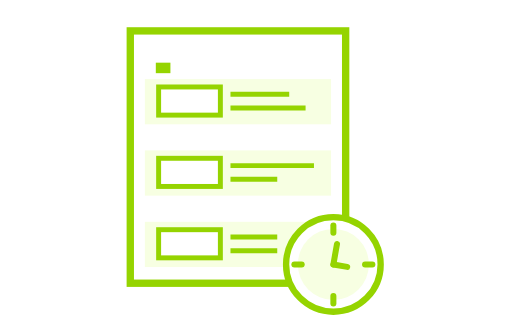
t = 0.00 s
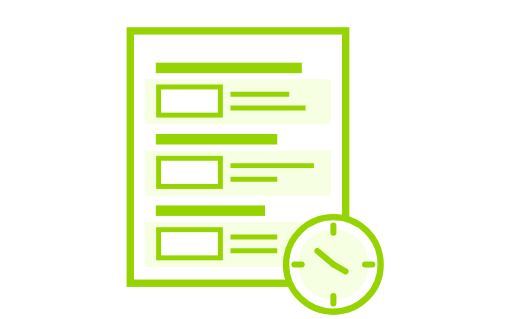
t = 1.70 s
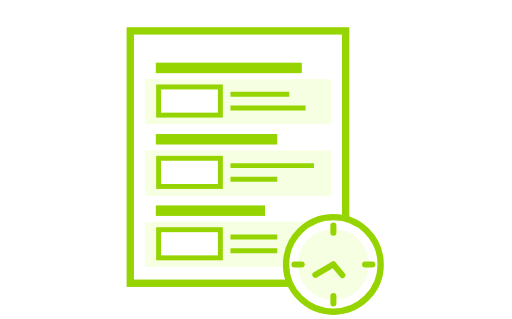
t = 3.30 s
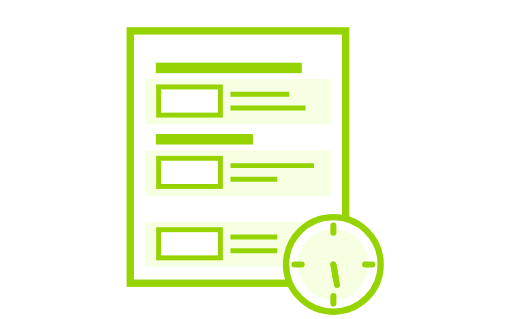
t = 4.90 s
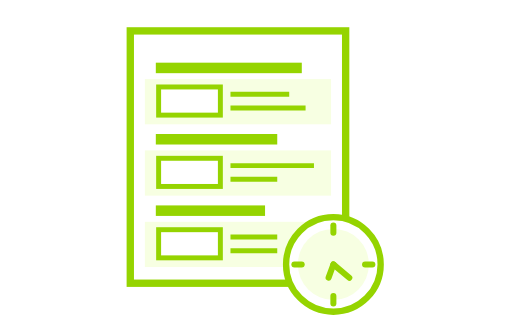
t = 6.70 s
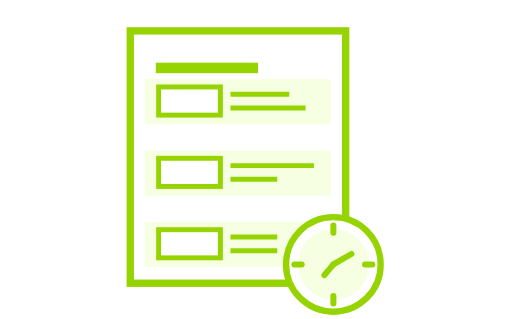
t = 8.30 s

The animated SVG that drew these frames (rendered in a browser with its animation timeline set to each time). Animation: 65 CSS @keyframes rules; frames cover the first 8.30 s, repeats indefinitely.

<svg xmlns="http://www.w3.org/2000/svg" xmlns:xlink="http://www.w3.org/1999/xlink" viewBox="0 0 85 53">
<style>
/* <![CDATA[ */

#a1, #a2, #a3, #a4, #a5, #a6, #a7, #a8, #a9, #a10, #a11, #a12, #a13, #a14, #a15, #a16, #a17, #a18, #a19, #a20, #a21, #a22, #a23, #a24, #a25, #a26, #a27, #a28, #a29, #a30, #a31, #a32, #a33, #a34, #a35, #a36 {
visibility: hidden;
animation-duration: 2s;
animation-iteration-count: infinite;
animation-timing-function: steps(1);
}

#b1, #b2, #b3, #b4, #b5, #b6, #b7, #b8, #b9, #b10, #b11, #b12, #b13, #b14, #b15, #b16, #b17, #b18, #b19, #b20, #b21, #b22, #b23, #b24, #b25, #b26, #b27, #b28, #b29, #b30, #b31, #b32, #b33, #b34, #b35, #b36 {
visibility: hidden;
animation-duration: 24s;
animation-iteration-count: infinite;
animation-timing-function: steps(1);
}

#c1, #c2, #c3, #c4, #c5, #c6, #c7, #c8, #c9, #c10, #c11, #c12, #c13, #c14, #c15, #c16, #c17, #c18, #c19, #c20, #c21, #c22, #c23, #c24, #c25, #c26, #c27, #c28, #c29 {
visibility: hidden;
animation-duration: 4s;
animation-iteration-count: infinite;
animation-timing-function: steps(1);
}

/* ]]> */
</style>
<defs>
<rect id="l3" width="18.149" height="1.745" fill="#95D400"/>
<rect id="l2" width="20.175" height="1.745" fill="#95D400"/>
<rect id="l1" width="24.253" height="1.745" fill="#95D400"/>
<line id="ar1" x1="0" x2="0" y1="-3.459" y2="0" fill="none" stroke="#95D400" stroke-linecap="round" stroke-miterlimit="10"/>
<line id="ar2" x1="2.33" x2="0" y1="0" y2="0" fill="none" stroke="#95D400" stroke-linecap="round" stroke-miterlimit="10"/>
</defs>
<rect width="35.781" height="41.923" x="21.614" y="5.134" fill="#FFF" stroke="#95D400" stroke-miterlimit="10" stroke-width="1.2206"/>
<rect width="30.932" height="7.512" x="24.038" y="24.992" fill="#F7FFE2"/>
<rect width="30.932" height="7.512" x="24.038" y="13.14" fill="#F7FFE2"/>
<rect width="10.258" height="4.677" x="26.322" y="26.3" fill="#FFF" stroke="#95D400" stroke-miterlimit="10" stroke-width=".8214"/>
<line x1="38.259" x2="52.13" y1="27.517" y2="27.517" fill="none" stroke="#95D400" stroke-miterlimit="10" stroke-width=".8214"/>
<line x1="38.259" x2="46.03" y1="29.788" y2="29.788" fill="none" stroke="#95D400" stroke-miterlimit="10" stroke-width=".8214"/>
<rect width="30.932" height="7.512" x="24.038" y="36.855" fill="#F7FFE2"/>
<rect width="10.258" height="4.677" x="26.322" y="38.163" fill="#FFF" stroke="#95D400" stroke-miterlimit="10" stroke-width=".8214"/>
<line x1="38.259" x2="46.03" y1="39.38" y2="39.38" fill="none" stroke="#95D400" stroke-miterlimit="10" stroke-width=".8214"/>
<line x1="38.259" x2="46.03" y1="41.651" y2="41.651" fill="none" stroke="#95D400" stroke-miterlimit="10" stroke-width=".8214"/>
<rect width="10.258" height="4.677" x="26.322" y="14.449" fill="#FFF" stroke="#95D400" stroke-miterlimit="10" stroke-width=".8214"/>
<line x1="38.259" x2="48.02" y1="15.666" y2="15.666" fill="none" stroke="#95D400" stroke-miterlimit="10" stroke-width=".8214"/>
<line x1="38.259" x2="50.739" y1="17.937" y2="17.937" fill="none" stroke="#95D400" stroke-miterlimit="10" stroke-width=".8214"/>
<circle cx="55.356" cy="43.932" r="7.857" fill="#FFF" stroke="#95D400" stroke-miterlimit="10" stroke-width="1.0517"/>
<circle cx="55.356" cy="43.932" r="5.901" fill="#F7FFE2"/>
<g fill="none" stroke="#95D400" stroke-linecap="round" stroke-miterlimit="10">
<line x1="55.356" x2="55.356" y1="37.453" y2="38.671"/>
<line x1="55.356" x2="55.356" y1="49.193" y2="50.412"/>
<line x1="61.835" x2="60.617" y1="43.932" y2="43.932"/>
<line x1="50.094" x2="48.876" y1="43.932" y2="43.932"/>
</g>

<use id="a1" x="55.356" y="43.932" transform="rotate(10 55.356 43.932)" xlink:href="#ar1"/>
<use id="a2" x="55.356" y="43.932" transform="rotate(20 55.356 43.932)" xlink:href="#ar1"/>
<use id="a3" x="55.356" y="43.932" transform="rotate(30 55.356 43.932)" xlink:href="#ar1"/>
<use id="a4" x="55.356" y="43.932" transform="rotate(40 55.356 43.932)" xlink:href="#ar1"/>
<use id="a5" x="55.356" y="43.932" transform="rotate(50 55.356 43.932)" xlink:href="#ar1"/>
<use id="a6" x="55.356" y="43.932" transform="rotate(60 55.356 43.932)" xlink:href="#ar1"/>
<use id="a7" x="55.356" y="43.932" transform="rotate(70 55.356 43.932)" xlink:href="#ar1"/>
<use id="a8" x="55.356" y="43.932" transform="rotate(80 55.356 43.932)" xlink:href="#ar1"/>
<use id="a9" x="55.356" y="43.932" transform="rotate(90 55.356 43.932)" xlink:href="#ar1"/>
<use id="a10" x="55.356" y="43.932" transform="rotate(100 55.356 43.932)" xlink:href="#ar1"/>
<use id="a11" x="55.356" y="43.932" transform="rotate(110 55.356 43.932)" xlink:href="#ar1"/>
<use id="a12" x="55.356" y="43.932" transform="rotate(120 55.356 43.932)" xlink:href="#ar1"/>
<use id="a13" x="55.356" y="43.932" transform="rotate(130 55.356 43.932)" xlink:href="#ar1"/>
<use id="a14" x="55.356" y="43.932" transform="rotate(140 55.356 43.932)" xlink:href="#ar1"/>
<use id="a15" x="55.356" y="43.932" transform="rotate(150 55.356 43.932)" xlink:href="#ar1"/>
<use id="a16" x="55.356" y="43.932" transform="rotate(160 55.356 43.932)" xlink:href="#ar1"/>
<use id="a17" x="55.356" y="43.932" transform="rotate(170 55.356 43.932)" xlink:href="#ar1"/>
<use id="a18" x="55.356" y="43.932" transform="rotate(180 55.356 43.932)" xlink:href="#ar1"/>
<use id="a19" x="55.356" y="43.932" transform="rotate(190 55.356 43.932)" xlink:href="#ar1"/>
<use id="a20" x="55.356" y="43.932" transform="rotate(200 55.356 43.932)" xlink:href="#ar1"/>
<use id="a21" x="55.356" y="43.932" transform="rotate(210 55.356 43.932)" xlink:href="#ar1"/>
<use id="a22" x="55.356" y="43.932" transform="rotate(220 55.356 43.932)" xlink:href="#ar1"/>
<use id="a23" x="55.356" y="43.932" transform="rotate(230 55.356 43.932)" xlink:href="#ar1"/>
<use id="a24" x="55.356" y="43.932" transform="rotate(240 55.356 43.932)" xlink:href="#ar1"/>
<use id="a25" x="55.356" y="43.932" transform="rotate(250 55.356 43.932)" xlink:href="#ar1"/>
<use id="a26" x="55.356" y="43.932" transform="rotate(260 55.356 43.932)" xlink:href="#ar1"/>
<use id="a27" x="55.356" y="43.932" transform="rotate(270 55.356 43.932)" xlink:href="#ar1"/>
<use id="a28" x="55.356" y="43.932" transform="rotate(280 55.356 43.932)" xlink:href="#ar1"/>
<use id="a29" x="55.356" y="43.932" transform="rotate(290 55.356 43.932)" xlink:href="#ar1"/>
<use id="a30" x="55.356" y="43.932" transform="rotate(300 55.356 43.932)" xlink:href="#ar1"/>
<use id="a31" x="55.356" y="43.932" transform="rotate(310 55.356 43.932)" xlink:href="#ar1"/>
<use id="a32" x="55.356" y="43.932" transform="rotate(320 55.356 43.932)" xlink:href="#ar1"/>
<use id="a33" x="55.356" y="43.932" transform="rotate(330 55.356 43.932)" xlink:href="#ar1"/>
<use id="a34" x="55.356" y="43.932" transform="rotate(340 55.356 43.932)" xlink:href="#ar1"/>
<use id="a35" x="55.356" y="43.932" transform="rotate(350 55.356 43.932)" xlink:href="#ar1"/>
<use id="a36" x="55.356" y="43.932" transform="rotate(360 55.356 43.932)" xlink:href="#ar1"/>

<use id="b1" x="55.356" y="43.932" transform="rotate(10 55.356 43.932)" xlink:href="#ar2"/>
<use id="b2" x="55.356" y="43.932" transform="rotate(20 55.356 43.932)" xlink:href="#ar2"/>
<use id="b3" x="55.356" y="43.932" transform="rotate(30 55.356 43.932)" xlink:href="#ar2"/>
<use id="b4" x="55.356" y="43.932" transform="rotate(40 55.356 43.932)" xlink:href="#ar2"/>
<use id="b5" x="55.356" y="43.932" transform="rotate(50 55.356 43.932)" xlink:href="#ar2"/>
<use id="b6" x="55.356" y="43.932" transform="rotate(60 55.356 43.932)" xlink:href="#ar2"/>
<use id="b7" x="55.356" y="43.932" transform="rotate(70 55.356 43.932)" xlink:href="#ar2"/>
<use id="b8" x="55.356" y="43.932" transform="rotate(80 55.356 43.932)" xlink:href="#ar2"/>
<use id="b9" x="55.356" y="43.932" transform="rotate(90 55.356 43.932)" xlink:href="#ar2"/>
<use id="b10" x="55.356" y="43.932" transform="rotate(100 55.356 43.932)" xlink:href="#ar2"/>
<use id="b11" x="55.356" y="43.932" transform="rotate(110 55.356 43.932)" xlink:href="#ar2"/>
<use id="b12" x="55.356" y="43.932" transform="rotate(120 55.356 43.932)" xlink:href="#ar2"/>
<use id="b13" x="55.356" y="43.932" transform="rotate(130 55.356 43.932)" xlink:href="#ar2"/>
<use id="b14" x="55.356" y="43.932" transform="rotate(140 55.356 43.932)" xlink:href="#ar2"/>
<use id="b15" x="55.356" y="43.932" transform="rotate(150 55.356 43.932)" xlink:href="#ar2"/>
<use id="b16" x="55.356" y="43.932" transform="rotate(160 55.356 43.932)" xlink:href="#ar2"/>
<use id="b17" x="55.356" y="43.932" transform="rotate(170 55.356 43.932)" xlink:href="#ar2"/>
<use id="b18" x="55.356" y="43.932" transform="rotate(180 55.356 43.932)" xlink:href="#ar2"/>
<use id="b19" x="55.356" y="43.932" transform="rotate(190 55.356 43.932)" xlink:href="#ar2"/>
<use id="b20" x="55.356" y="43.932" transform="rotate(200 55.356 43.932)" xlink:href="#ar2"/>
<use id="b21" x="55.356" y="43.932" transform="rotate(210 55.356 43.932)" xlink:href="#ar2"/>
<use id="b22" x="55.356" y="43.932" transform="rotate(220 55.356 43.932)" xlink:href="#ar2"/>
<use id="b23" x="55.356" y="43.932" transform="rotate(230 55.356 43.932)" xlink:href="#ar2"/>
<use id="b24" x="55.356" y="43.932" transform="rotate(240 55.356 43.932)" xlink:href="#ar2"/>
<use id="b25" x="55.356" y="43.932" transform="rotate(250 55.356 43.932)" xlink:href="#ar2"/>
<use id="b26" x="55.356" y="43.932" transform="rotate(260 55.356 43.932)" xlink:href="#ar2"/>
<use id="b27" x="55.356" y="43.932" transform="rotate(270 55.356 43.932)" xlink:href="#ar2"/>
<use id="b28" x="55.356" y="43.932" transform="rotate(280 55.356 43.932)" xlink:href="#ar2"/>
<use id="b29" x="55.356" y="43.932" transform="rotate(290 55.356 43.932)" xlink:href="#ar2"/>
<use id="b30" x="55.356" y="43.932" transform="rotate(300 55.356 43.932)" xlink:href="#ar2"/>
<use id="b31" x="55.356" y="43.932" transform="rotate(310 55.356 43.932)" xlink:href="#ar2"/>
<use id="b32" x="55.356" y="43.932" transform="rotate(320 55.356 43.932)" xlink:href="#ar2"/>
<use id="b33" x="55.356" y="43.932" transform="rotate(330 55.356 43.932)" xlink:href="#ar2"/>
<use id="b34" x="55.356" y="43.932" transform="rotate(340 55.356 43.932)" xlink:href="#ar2"/>
<use id="b35" x="55.356" y="43.932" transform="rotate(350 55.356 43.932)" xlink:href="#ar2"/>
<use id="b36" x="55.356" y="43.932" transform="rotate(360 55.356 43.932)" xlink:href="#ar2"/>

<use id="c1" x="25.855" y="10.413" transform="translate(25.855 10.413) scale(.1 1) translate(-25.855 -10.413)" xlink:href="#l1"/>
<use id="c2" x="25.855" y="10.413" transform="translate(25.855 10.413) scale(.2 1) translate(-25.855 -10.413)" xlink:href="#l1"/>
<use id="c3" x="25.855" y="10.413" transform="translate(25.855 10.413) scale(.3 1) translate(-25.855 -10.413)" xlink:href="#l1"/>
<use id="c4" x="25.855" y="10.413" transform="translate(25.855 10.413) scale(.5 1) translate(-25.855 -10.413)" xlink:href="#l1"/>
<use id="c5" x="25.855" y="10.413" transform="translate(25.855 10.413) scale(.7 1) translate(-25.855 -10.413)" xlink:href="#l1"/>
<use id="c6" x="25.855" y="10.413" transform="translate(25.855 10.413) scale(.8 1) translate(-25.855 -10.413)" xlink:href="#l1"/>
<use id="c7" x="25.855" y="10.413" transform="translate(25.855 10.413) scale(.9 1) translate(-25.855 -10.413)" xlink:href="#l1"/>
<use id="c8" x="25.855" y="10.413" transform="translate(25.855 10.413) scale(.95 1) translate(-25.855 -10.413)" xlink:href="#l1"/>

<g id="c9">
<use x="25.855" y="10.413" xlink:href="#l1"/>
<use x="25.855" y="22.265" transform="translate(25.855 22.265) scale(.1 1) translate(-25.855 -22.265)" xlink:href="#l2"/>
</g>
<g id="c10">
<use x="25.855" y="10.413" xlink:href="#l1"/>
<use x="25.855" y="22.265" transform="translate(25.855 22.265) scale(.2 1) translate(-25.855 -22.265)" xlink:href="#l2"/>
</g>
<g id="c11">
<use x="25.855" y="10.413" xlink:href="#l1"/>
<use x="25.855" y="22.265" transform="translate(25.855 22.265) scale(.3 1) translate(-25.855 -22.265)" xlink:href="#l2"/>
</g>
<g id="c12">
<use x="25.855" y="10.413" xlink:href="#l1"/>
<use x="25.855" y="22.265" transform="translate(25.855 22.265) scale(.5 1) translate(-25.855 -22.265)" xlink:href="#l2"/>
</g>
<g id="c13">
<use x="25.855" y="10.413" xlink:href="#l1"/>
<use x="25.855" y="22.265" transform="translate(25.855 22.265) scale(.7 1) translate(-25.855 -22.265)" xlink:href="#l2"/>
</g>
<g id="c14">
<use x="25.855" y="10.413" xlink:href="#l1"/>
<use x="25.855" y="22.265" transform="translate(25.855 22.265) scale(.8 1) translate(-25.855 -22.265)" xlink:href="#l2"/>
</g>
<g id="c15">
<use x="25.855" y="10.413" xlink:href="#l1"/>
<use x="25.855" y="22.265" transform="translate(25.855 22.265) scale(.9 1) translate(-25.855 -22.265)" xlink:href="#l2"/>
</g>
<g id="c16">
<use x="25.855" y="10.413" xlink:href="#l1"/>
<use x="25.855" y="22.265" transform="translate(25.855 22.265) scale(.95 1) translate(-25.855 -22.265)" xlink:href="#l2"/>
</g>

<g id="c17">
<use x="25.855" y="10.413" xlink:href="#l1"/>
<use x="25.855" y="22.265" xlink:href="#l2"/>
<use x="25.855" y="34.128" transform="translate(25.855 34.128) scale(.1 1) translate(-25.855 -34.128)" xlink:href="#l3"/>
</g>
<g id="c18">
<use x="25.855" y="10.413" xlink:href="#l1"/>
<use x="25.855" y="22.265" xlink:href="#l2"/>
<use x="25.855" y="34.128" transform="translate(25.855 34.128) scale(.2 1) translate(-25.855 -34.128)" xlink:href="#l3"/>
</g>
<g id="c19">
<use x="25.855" y="10.413" xlink:href="#l1"/>
<use x="25.855" y="22.265" xlink:href="#l2"/>
<use x="25.855" y="34.128" transform="translate(25.855 34.128) scale(.3 1) translate(-25.855 -34.128)" xlink:href="#l3"/>
</g>
<g id="c20">
<use x="25.855" y="10.413" xlink:href="#l1"/>
<use x="25.855" y="22.265" xlink:href="#l2"/>
<use x="25.855" y="34.128" transform="translate(25.855 34.128) scale(.5 1) translate(-25.855 -34.128)" xlink:href="#l3"/>
</g>
<g id="c21">
<use x="25.855" y="10.413" xlink:href="#l1"/>
<use x="25.855" y="22.265" xlink:href="#l2"/>
<use x="25.855" y="34.128" transform="translate(25.855 34.128) scale(.7 1) translate(-25.855 -34.128)" xlink:href="#l3"/>
</g>
<g id="c22">
<use x="25.855" y="10.413" xlink:href="#l1"/>
<use x="25.855" y="22.265" xlink:href="#l2"/>
<use x="25.855" y="34.128" transform="translate(25.855 34.128) scale(.8 1) translate(-25.855 -34.128)" xlink:href="#l3"/>
</g>
<g id="c23">
<use x="25.855" y="10.413" xlink:href="#l1"/>
<use x="25.855" y="22.265" xlink:href="#l2"/>
<use x="25.855" y="34.128" transform="translate(25.855 34.128) scale(.9 1) translate(-25.855 -34.128)" xlink:href="#l3"/>
</g>
<g id="c24">
<use x="25.855" y="10.413" xlink:href="#l1"/>
<use x="25.855" y="22.265" xlink:href="#l2"/>
<use x="25.855" y="34.128" transform="translate(25.855 34.128) scale(.95 1) translate(-25.855 -34.128)" xlink:href="#l3"/>
</g>
<g id="c25">
<use x="25.855" y="10.413" xlink:href="#l1"/>
<use x="25.855" y="22.265" xlink:href="#l2"/>
<use x="25.855" y="34.128" xlink:href="#l3"/>
</g>
<g id="c26" opacity=".8">
<use x="25.855" y="10.413" xlink:href="#l1"/>
<use x="25.855" y="22.265" xlink:href="#l2"/>
<use x="25.855" y="34.128" xlink:href="#l3"/>
</g>
<g id="c27" opacity=".6">
<use x="25.855" y="10.413" xlink:href="#l1"/>
<use x="25.855" y="22.265" xlink:href="#l2"/>
<use x="25.855" y="34.128" xlink:href="#l3"/>
</g>
<g id="c28" opacity=".4">
<use x="25.855" y="10.413" xlink:href="#l1"/>
<use x="25.855" y="22.265" xlink:href="#l2"/>
<use x="25.855" y="34.128" xlink:href="#l3"/>
</g>
<g id="c29" opacity=".2">
<use x="25.855" y="10.413" xlink:href="#l1"/>
<use x="25.855" y="22.265" xlink:href="#l2"/>
<use x="25.855" y="34.128" xlink:href="#l3"/>
</g>

<style>
/* <![CDATA[ */

#a1, #b1 {animation-name: a1}
#a2, #b2 {animation-name: a2}
#a3, #b3 {animation-name: a3}
#a4, #b4 {animation-name: a4}
#a5, #b5 {animation-name: a5}
#a6, #b6 {animation-name: a6}
#a7, #b7 {animation-name: a7}
#a8, #b8 {animation-name: a8}
#a9, #b9 {animation-name: a9}
#a10, #b10 {animation-name: a10}
#a11, #b11 {animation-name: a11}
#a12, #b12 {animation-name: a12}
#a13, #b13 {animation-name: a13}
#a14, #b14 {animation-name: a14}
#a15, #b15 {animation-name: a15}
#a16, #b16 {animation-name: a16}
#a17, #b17 {animation-name: a17}
#a18, #b18 {animation-name: a18}
#a19, #b19 {animation-name: a19}
#a20, #b20 {animation-name: a20}
#a21, #b21 {animation-name: a21}
#a22, #b22 {animation-name: a22}
#a23, #b23 {animation-name: a23}
#a24, #b24 {animation-name: a24}
#a25, #b25 {animation-name: a25}
#a26, #b26 {animation-name: a26}
#a27, #b27 {animation-name: a27}
#a28, #b28 {animation-name: a28}
#a29, #b29 {animation-name: a29}
#a30, #b30 {animation-name: a30}
#a31, #b31 {animation-name: a31}
#a32, #b32 {animation-name: a32}
#a33, #b33 {animation-name: a33}
#a34, #b34 {animation-name: a34}
#a35, #b35 {animation-name: a35}
#a36, #b36 {animation-name: a36}

@keyframes a1 {0.00%{visibility: visible} 2.78%{visibility: hidden}}
@keyframes a2 {2.78%{visibility: visible} 5.56%{visibility: hidden}}
@keyframes a3 {5.56%{visibility: visible} 8.33%{visibility: hidden}}
@keyframes a4 {8.33%{visibility: visible} 11.11%{visibility: hidden}}
@keyframes a5 {11.11%{visibility: visible} 13.89%{visibility: hidden}}
@keyframes a6 {13.89%{visibility: visible} 16.67%{visibility: hidden}}
@keyframes a7 {16.67%{visibility: visible} 19.44%{visibility: hidden}}
@keyframes a8 {19.44%{visibility: visible} 22.22%{visibility: hidden}}
@keyframes a9 {22.22%{visibility: visible} 25.00%{visibility: hidden}}
@keyframes a10 {25.00%{visibility: visible} 27.78%{visibility: hidden}}
@keyframes a11 {27.78%{visibility: visible} 30.56%{visibility: hidden}}
@keyframes a12 {30.56%{visibility: visible} 33.33%{visibility: hidden}}
@keyframes a13 {33.33%{visibility: visible} 36.11%{visibility: hidden}}
@keyframes a14 {36.11%{visibility: visible} 38.89%{visibility: hidden}}
@keyframes a15 {38.89%{visibility: visible} 41.67%{visibility: hidden}}
@keyframes a16 {41.67%{visibility: visible} 44.44%{visibility: hidden}}
@keyframes a17 {44.44%{visibility: visible} 47.22%{visibility: hidden}}
@keyframes a18 {47.22%{visibility: visible} 50.00%{visibility: hidden}}
@keyframes a19 {50.00%{visibility: visible} 52.78%{visibility: hidden}}
@keyframes a20 {52.78%{visibility: visible} 55.56%{visibility: hidden}}
@keyframes a21 {55.56%{visibility: visible} 58.33%{visibility: hidden}}
@keyframes a22 {58.33%{visibility: visible} 61.11%{visibility: hidden}}
@keyframes a23 {61.11%{visibility: visible} 63.89%{visibility: hidden}}
@keyframes a24 {63.89%{visibility: visible} 66.67%{visibility: hidden}}
@keyframes a25 {66.67%{visibility: visible} 69.44%{visibility: hidden}}
@keyframes a26 {69.44%{visibility: visible} 72.22%{visibility: hidden}}
@keyframes a27 {72.22%{visibility: visible} 75.00%{visibility: hidden}}
@keyframes a28 {75.00%{visibility: visible} 77.78%{visibility: hidden}}
@keyframes a29 {77.78%{visibility: visible} 80.56%{visibility: hidden}}
@keyframes a30 {80.56%{visibility: visible} 83.33%{visibility: hidden}}
@keyframes a31 {83.33%{visibility: visible} 86.11%{visibility: hidden}}
@keyframes a32 {86.11%{visibility: visible} 88.89%{visibility: hidden}}
@keyframes a33 {88.89%{visibility: visible} 91.67%{visibility: hidden}}
@keyframes a34 {91.67%{visibility: visible} 94.44%{visibility: hidden}}
@keyframes a35 {94.44%{visibility: visible} 97.22%{visibility: hidden}}
@keyframes a36 {97.22%{visibility: visible} 100.00%{visibility: hidden}}

#c1 {animation-name: c1}
#c2 {animation-name: c2}
#c3 {animation-name: c3}
#c4 {animation-name: c4}
#c5 {animation-name: c5}
#c6 {animation-name: c6}
#c7 {animation-name: c7}
#c8 {animation-name: c8}
#c9 {animation-name: c9}
#c10 {animation-name: c10}
#c11 {animation-name: c11}
#c12 {animation-name: c12}
#c13 {animation-name: c13}
#c14 {animation-name: c14}
#c15 {animation-name: c15}
#c16 {animation-name: c16}
#c17 {animation-name: c17}
#c18 {animation-name: c18}
#c19 {animation-name: c19}
#c20 {animation-name: c20}
#c21 {animation-name: c21}
#c22 {animation-name: c22}
#c23 {animation-name: c23}
#c24 {animation-name: c24}
#c25 {animation-name: c25}
#c26 {animation-name: c26}
#c27 {animation-name: c27}
#c28 {animation-name: c28}
#c29 {animation-name: c29}

@keyframes c1 {0%{visibility: visible} 1.67%{visibility: hidden}}
@keyframes c2 {1.67%{visibility: visible} 3.33%{visibility: hidden}}
@keyframes c3 {3.33%{visibility: visible} 5%{visibility: hidden}}
@keyframes c4 {5%{visibility: visible} 6.67%{visibility: hidden}}
@keyframes c5 {6.67%{visibility: visible} 8.33%{visibility: hidden}}
@keyframes c6 {8.33%{visibility: visible} 10%{visibility: hidden}}
@keyframes c7 {10%{visibility: visible} 11.67%{visibility: hidden}}
@keyframes c8 {11.67%{visibility: visible} 13.33%{visibility: hidden}}
@keyframes c9 {13.33%{visibility: visible} 15%{visibility: hidden}}
@keyframes c10 {15%{visibility: visible} 16.67%{visibility: hidden}}
@keyframes c11 {16.67%{visibility: visible} 18.33%{visibility: hidden}}
@keyframes c12 {18.33%{visibility: visible} 20%{visibility: hidden}}
@keyframes c13 {20%{visibility: visible} 21.67%{visibility: hidden}}
@keyframes c14 {21.67%{visibility: visible} 23.33%{visibility: hidden}}
@keyframes c15 {23.33%{visibility: visible} 25%{visibility: hidden}}
@keyframes c16 {25%{visibility: visible} 26.67%{visibility: hidden}}
@keyframes c17 {26.67%{visibility: visible} 28.33%{visibility: hidden}}
@keyframes c18 {28.33%{visibility: visible} 30%{visibility: hidden}}
@keyframes c19 {30%{visibility: visible} 31.67%{visibility: hidden}}
@keyframes c20 {31.67%{visibility: visible} 33.33%{visibility: hidden}}
@keyframes c21 {33.33%{visibility: visible} 35%{visibility: hidden}}
@keyframes c22 {35%{visibility: visible} 36.67%{visibility: hidden}}
@keyframes c23 {36.67%{visibility: visible} 38.33%{visibility: hidden}}
@keyframes c24 {38.33%{visibility: visible} 40%{visibility: hidden}}
@keyframes c25 {40%{visibility: visible} 85%{visibility: hidden}}

@keyframes c26 {85%{visibility: visible} 86.67%{visibility: hidden}}
@keyframes c27 {86.67%{visibility: visible} 88.33%{visibility: hidden}}
@keyframes c28 {88.33%{visibility: visible} 90%{visibility: hidden}}
@keyframes c29 {90%{visibility: visible} 91.67%{visibility: hidden}}

/* ]]> */
</style>
</svg>
